Run: headless pygame with SDL's dummy video driver; simulated clock (each Clock.tick advances the game by its frame time, no real sleeping); random seed 0; keys injected as events and as key.get_pressed() state; no mouse input.
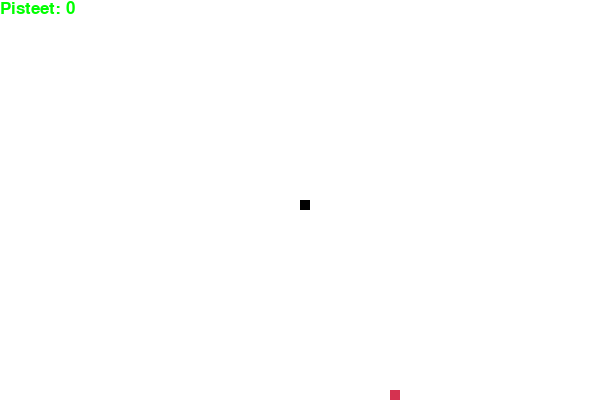
Frame 1 of 4 · flips 1–60 · no input
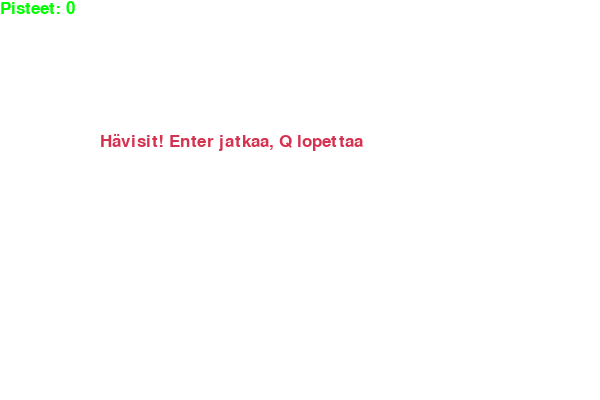
Frame 2 of 4 · flips 61–180 · tapped SPACE, RETURN · held RIGHT (→), D
Frame 3 of 4 · flips 181–300 · held DOWN (↓), S · screen unchanged from frame 2, image omitted
Frame 4 of 4 · flips 301–420 · held LEFT (←), A, UP (↑), W · screen unchanged from frame 3, image omitted

The pygame program that drew these frames:

import pygame
import time
import random

# Alustetaan pygame
pygame.init()

# Värit
valkoinen = (255, 255, 255)
musta = (0, 0, 0)
punainen = (213, 50, 80)
vihreä = (0, 255, 0)

# Näytön koko
leveys = 600
korkeus = 400
näyttö = pygame.display.set_mode((leveys, korkeus))
pygame.display.set_caption('Matopeli')

# Maton koko
madon_koko = 10
nopeus = 15
kello = pygame.time.Clock()

fontti = pygame.font.SysFont("arial", 25)

def pisteet(pisteet):
    arvo = fontti.render("Pisteet: " + str(pisteet), True, vihreä)
    näyttö.blit(arvo, [0, 0])

def madon_pituus(mato_lista):
    for x in mato_lista:
        pygame.draw.rect(näyttö, musta, [x[0], x[1], madon_koko, madon_koko])

def peli():
    peli_käynnissä = True
    peli_loppu = False

    x = leveys / 2
    y = korkeus / 2

    x_muutos = 0
    y_muutos = 0

    mato_lista = []
    pituus = 1

    ruoka_x = round(random.randrange(0, leveys - madon_koko) / 10.0) * 10.0
    ruoka_y = round(random.randrange(0, korkeus - madon_koko) / 10.0) * 10.0

    while peli_käynnissä:

        while peli_loppu:
            näyttö.fill(valkoinen)
            viesti = fontti.render("Hävisit! Enter jatkaa, Q lopettaa", True, punainen)
            näyttö.blit(viesti, [leveys / 6, korkeus / 3])
            pisteet(pituus - 1)
            pygame.display.update()

            for tapahtuma in pygame.event.get():
                if tapahtuma.type == pygame.KEYDOWN:
                    if tapahtuma.key == pygame.K_q:
                        peli_käynnissä = False
                        peli_loppu = False
                    if tapahtuma.key == pygame.K_RETURN:
                        peli()

        for tapahtuma in pygame.event.get():
            if tapahtuma.type == pygame.QUIT:
                peli_käynnissä = False
            if tapahtuma.type == pygame.KEYDOWN:
                if tapahtuma.key == pygame.K_LEFT:
                    x_muutos = -madon_koko
                    y_muutos = 0
                elif tapahtuma.key == pygame.K_RIGHT:
                    x_muutos = madon_koko
                    y_muutos = 0
                elif tapahtuma.key == pygame.K_UP:
                    y_muutos = -madon_koko
                    x_muutos = 0
                elif tapahtuma.key == pygame.K_DOWN:
                    y_muutos = madon_koko
                    x_muutos = 0

        x += x_muutos
        y += y_muutos

        if x >= leveys or x < 0 or y >= korkeus or y < 0:
            peli_loppu = True

        näyttö.fill(valkoinen)
        pygame.draw.rect(näyttö, punainen, [ruoka_x, ruoka_y, madon_koko, madon_koko])

        matopää = []
        matopää.append(x)
        matopää.append(y)
        mato_lista.append(matopää)

        if len(mato_lista) > pituus:
            del mato_lista[0]

        for segmentti in mato_lista[:-1]:
            if segmentti == matopää:
                peli_loppu = True

        madon_pituus(mato_lista)
        pisteet(pituus - 1)

        pygame.display.update()

        if x == ruoka_x and y == ruoka_y:
            ruoka_x = round(random.randrange(0, leveys - madon_koko) / 10.0) * 10.0
            ruoka_y = round(random.randrange(0, korkeus - madon_koko) / 10.0) * 10.0
            pituus += 1

        kello.tick(nopeus)

    pygame.quit()
    quit()

peli() 
